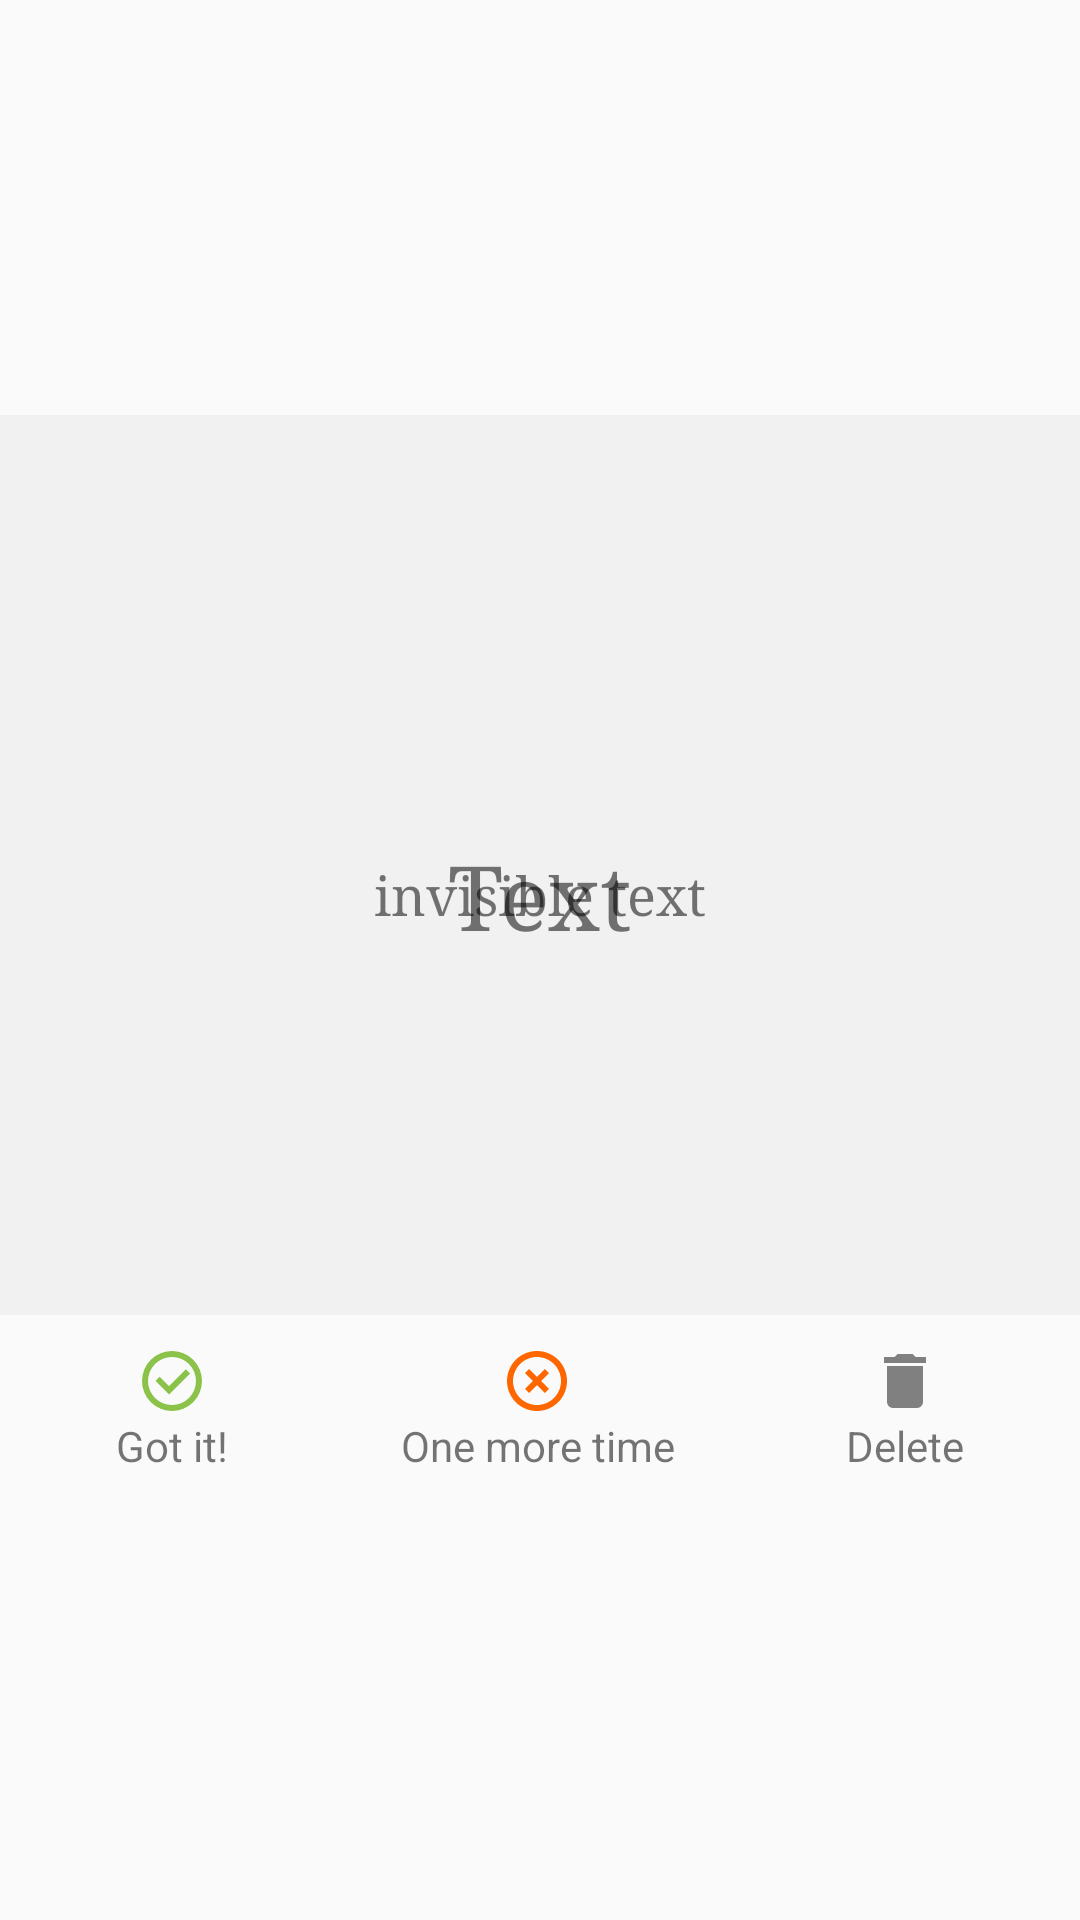

Produce the Android XML layout that renders to this screen, including the resource entries it uses.
<!-- AndroidManifest.xml: application theme AppTheme -->
<!-- res/layout/card_item.xml -->
<?xml version="1.0" encoding="utf-8"?>
<LinearLayout xmlns:android="http://schemas.android.com/apk/res/android"
    android:gravity="center"
    android:layout_width="match_parent"
    android:layout_height="wrap_content"
    android:orientation="vertical"
    android:layout_gravity="center"
    android:layout_marginTop="18dp"
    android:layout_marginLeft="18dp"
    android:layout_marginRight="18dp"
    android:layout_marginBottom="40dp"
    android:background="@drawable/card_background">

    <FrameLayout
        android:id="@+id/card"
        android:padding="5dp"
        android:gravity="center"
        android:background="@color/white_pressed"
        android:layout_width="match_parent"
        android:layout_height="300dp">

        <TextView
            android:gravity="center"
            android:text="Text"
            android:typeface="serif"
            android:textSize="30sp"
            android:layout_width="match_parent"
            android:layout_height="300dp"
            android:contentDescription="@null"
            android:id="@+id/text"
            android:layout_margin="5dp"/>

        <TextView
            android:layout_marginTop="5dp"
            android:typeface="serif"
            android:textSize="18sp"
            android:gravity="center"
            android:id="@+id/inviText"
            android:text="invisible text"
            android:layout_width="match_parent"
            android:layout_height="300dp"
            android:layout_margin="5dp"/>



    </FrameLayout>



    <LinearLayout
        android:padding="10dp"
        android:orientation="horizontal"
        android:layout_width="match_parent"
        android:layout_height="wrap_content">

        <TextView
            android:drawableTop="@drawable/check_circle_outline"
            android:gravity="center"
            android:layout_weight="1"
            android:id="@+id/yes"
            android:background="@drawable/text_image_color"
            android:text="Got it!"
            android:layout_width="wrap_content"
            android:layout_height="wrap_content" />

        <TextView
            android:drawableTop="@drawable/close_circle_outline"
            android:gravity="center"
            android:id="@+id/no"
            android:layout_weight="1"
            android:background="@drawable/text_image_color"
            android:text="One more time"
            android:layout_width="wrap_content"
            android:layout_height="wrap_content" />

        <TextView
            android:drawableTop="@drawable/delete"
            android:gravity="center"
            android:id="@+id/delete"
            android:layout_weight="1"
            android:background="@drawable/text_image_color"
            android:text="Delete"
            android:layout_width="wrap_content"
            android:layout_height="wrap_content" />


    </LinearLayout>




</LinearLayout>
<!-- resources referenced by this layout -->
<resources>
  <color name="white_pressed">#f1f1f1</color>
  <!-- drawable check_circle_outline (drawable) -->
  <vector xmlns:android="http://schemas.android.com/apk/res/android"
      android:height="24dp"
      android:width="24dp"
      android:viewportWidth="24"
      android:viewportHeight="24">
      <path android:fillColor="#8bc34a" android:pathData="M12,2A10,10 0 0,1 22,12A10,10 0 0,1 12,22A10,10 0 0,1 2,12A10,10 0 0,1 12,2M12,4A8,8 0 0,0 4,12A8,8 0 0,0 12,20A8,8 0 0,0 20,12A8,8 0 0,0 12,4M11,16.5L6.5,12L7.91,10.59L11,13.67L16.59,8.09L18,9.5L11,16.5Z" />
  </vector>
  <!-- drawable close_circle_outline (drawable) -->
  <vector xmlns:android="http://schemas.android.com/apk/res/android"
      android:height="24dp"
      android:width="24dp"
      android:viewportWidth="24"
      android:viewportHeight="24">
      <path android:fillColor="#FE6700" android:pathData="M12,20C7.59,20 4,16.41 4,12C4,7.59 7.59,4 12,4C16.41,4 20,7.59 20,12C20,16.41 16.41,20 12,20M12,2C6.47,2 2,6.47 2,12C2,17.53 6.47,22 12,22C17.53,22 22,17.53 22,12C22,6.47 17.53,2 12,2M14.59,8L12,10.59L9.41,8L8,9.41L10.59,12L8,14.59L9.41,16L12,13.41L14.59,16L16,14.59L13.41,12L16,9.41L14.59,8Z" />
  </vector>
  <!-- drawable delete (drawable) -->
  <vector xmlns:android="http://schemas.android.com/apk/res/android"
      android:height="24dp"
      android:width="24dp"
      android:viewportWidth="24"
      android:viewportHeight="24">
      <path android:fillColor="#808080" android:pathData="M19,4H15.5L14.5,3H9.5L8.5,4H5V6H19M6,19A2,2 0 0,0 8,21H16A2,2 0 0,0 18,19V7H6V19Z" />
  </vector>
  <!-- drawable text_image_color (drawable) -->
  <?xml version="1.0" encoding="utf-8"?>
  <selector xmlns:android="http://schemas.android.com/apk/res/android">
  
      <item android:state_pressed="true">
          <shape>
              <solid android:color="#D0D0D0"/>
          </shape>
      </item>
  
  </selector>
  <style name="AppTheme" parent="Theme.AppCompat.Light.DarkActionBar">
          
          <item name="colorPrimary">@color/colorPrimary</item>
          <item name="colorPrimaryDark">@color/colorPrimaryDark</item>
          <item name="colorAccent">@color/colorAccent</item>
      </style>
  <color name="colorPrimary">#616161</color>
  <color name="colorPrimaryDark">#424242</color>
  <color name="colorAccent">#F9BB00</color>
</resources>
